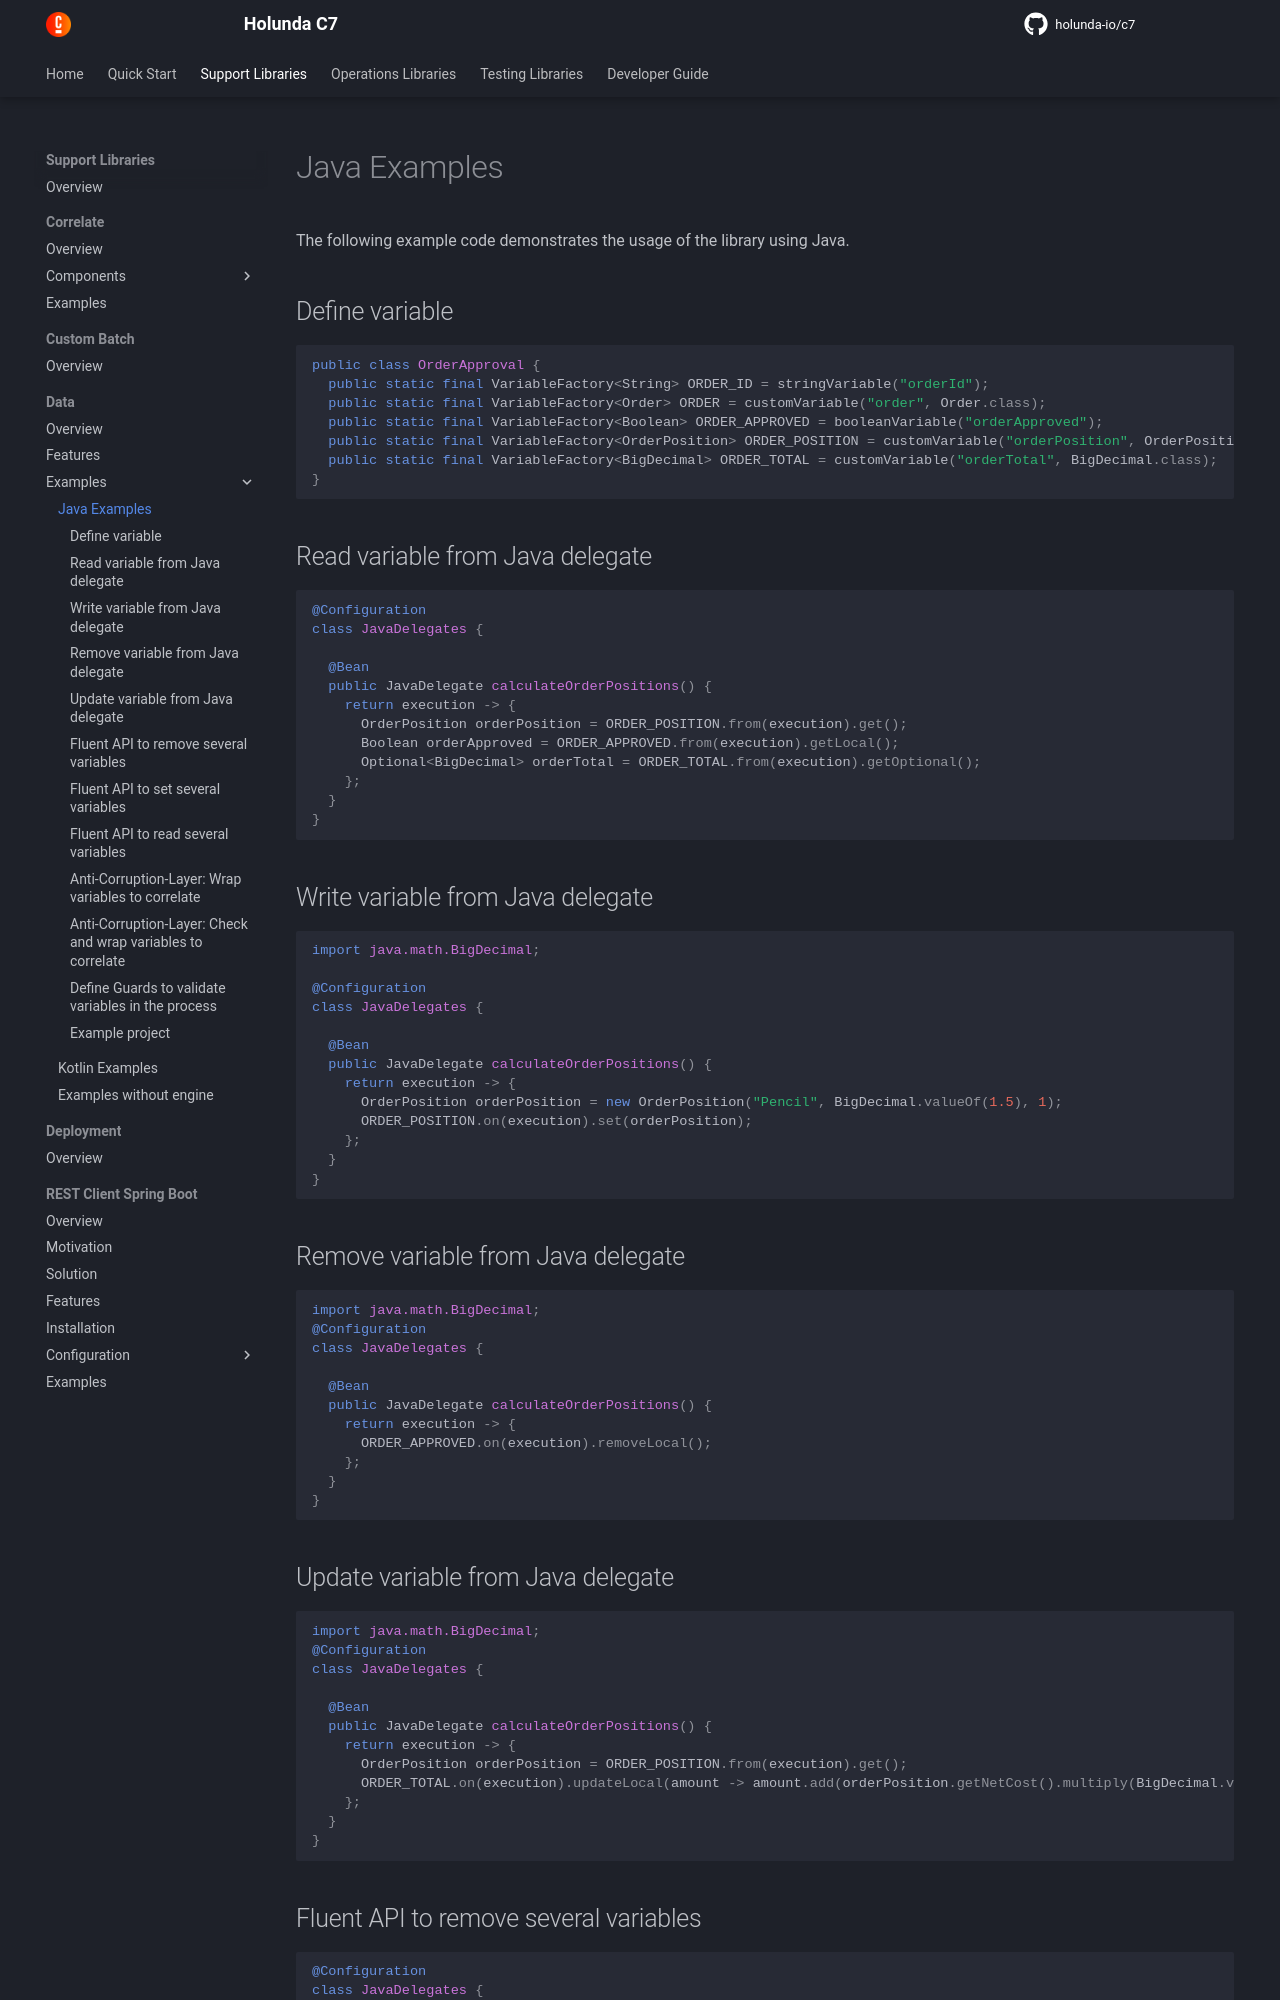

repository: holunda-io/c7 · page: snapshot/user-guide/camunda-bpm-data/examples-java.html · generator: mkdocs

The following example code demonstrates the usage of the library using Java.

## Define variable

``` java
public class OrderApproval {
  public static final VariableFactory<String> ORDER_ID = stringVariable("orderId");
  public static final VariableFactory<Order> ORDER = customVariable("order", Order.class);
  public static final VariableFactory<Boolean> ORDER_APPROVED = booleanVariable("orderApproved");
  public static final VariableFactory<OrderPosition> ORDER_POSITION = customVariable("orderPosition", OrderPosition.class);
  public static final VariableFactory<BigDecimal> ORDER_TOTAL = customVariable("orderTotal", BigDecimal.class);
}
```

## Read variable from Java delegate

``` java
@Configuration
class JavaDelegates {

  @Bean
  public JavaDelegate calculateOrderPositions() {
    return execution -> {
      OrderPosition orderPosition = ORDER_POSITION.from(execution).get();
      Boolean orderApproved = ORDER_APPROVED.from(execution).getLocal();
      Optional<BigDecimal> orderTotal = ORDER_TOTAL.from(execution).getOptional();
    };
  }
}
```

## Write variable from Java delegate

``` java
import java.math.BigDecimal;

@Configuration
class JavaDelegates {

  @Bean
  public JavaDelegate calculateOrderPositions() {
    return execution -> {
      OrderPosition orderPosition = new OrderPosition("Pencil", BigDecimal.valueOf(1.5), 1);
      ORDER_POSITION.on(execution).set(orderPosition);
    };
  }
}
```

## Remove variable from Java delegate

``` java
import java.math.BigDecimal;
@Configuration
class JavaDelegates {

  @Bean
  public JavaDelegate calculateOrderPositions() {
    return execution -> {
      ORDER_APPROVED.on(execution).removeLocal();
    };
  }
}
```

## Update variable from Java delegate

``` java
import java.math.BigDecimal;
@Configuration
class JavaDelegates {

  @Bean
  public JavaDelegate calculateOrderPositions() {
    return execution -> {
      OrderPosition orderPosition = ORDER_POSITION.from(execution).get();
      ORDER_TOTAL.on(execution).updateLocal(amount -> amount.add(orderPosition.getNetCost().multiply(BigDecimal.valueOf(orderPosition.getAmount()))));
    };
  }
}
```

## Fluent API to remove several variables

``` java
@Configuration
class JavaDelegates {

  @Bean
  public ExecutionListener removeProcessVariables() {
    return execution ->
    {
      CamundaBpmData.writer(execution)
          .remove(ORDER_ID)
          .remove(ORDER)
          .remove(ORDER_APPROVED)
          .remove(ORDER_TOTAL)
          .removeLocal(ORDER_POSITIONS);
    };
  }
}
```
